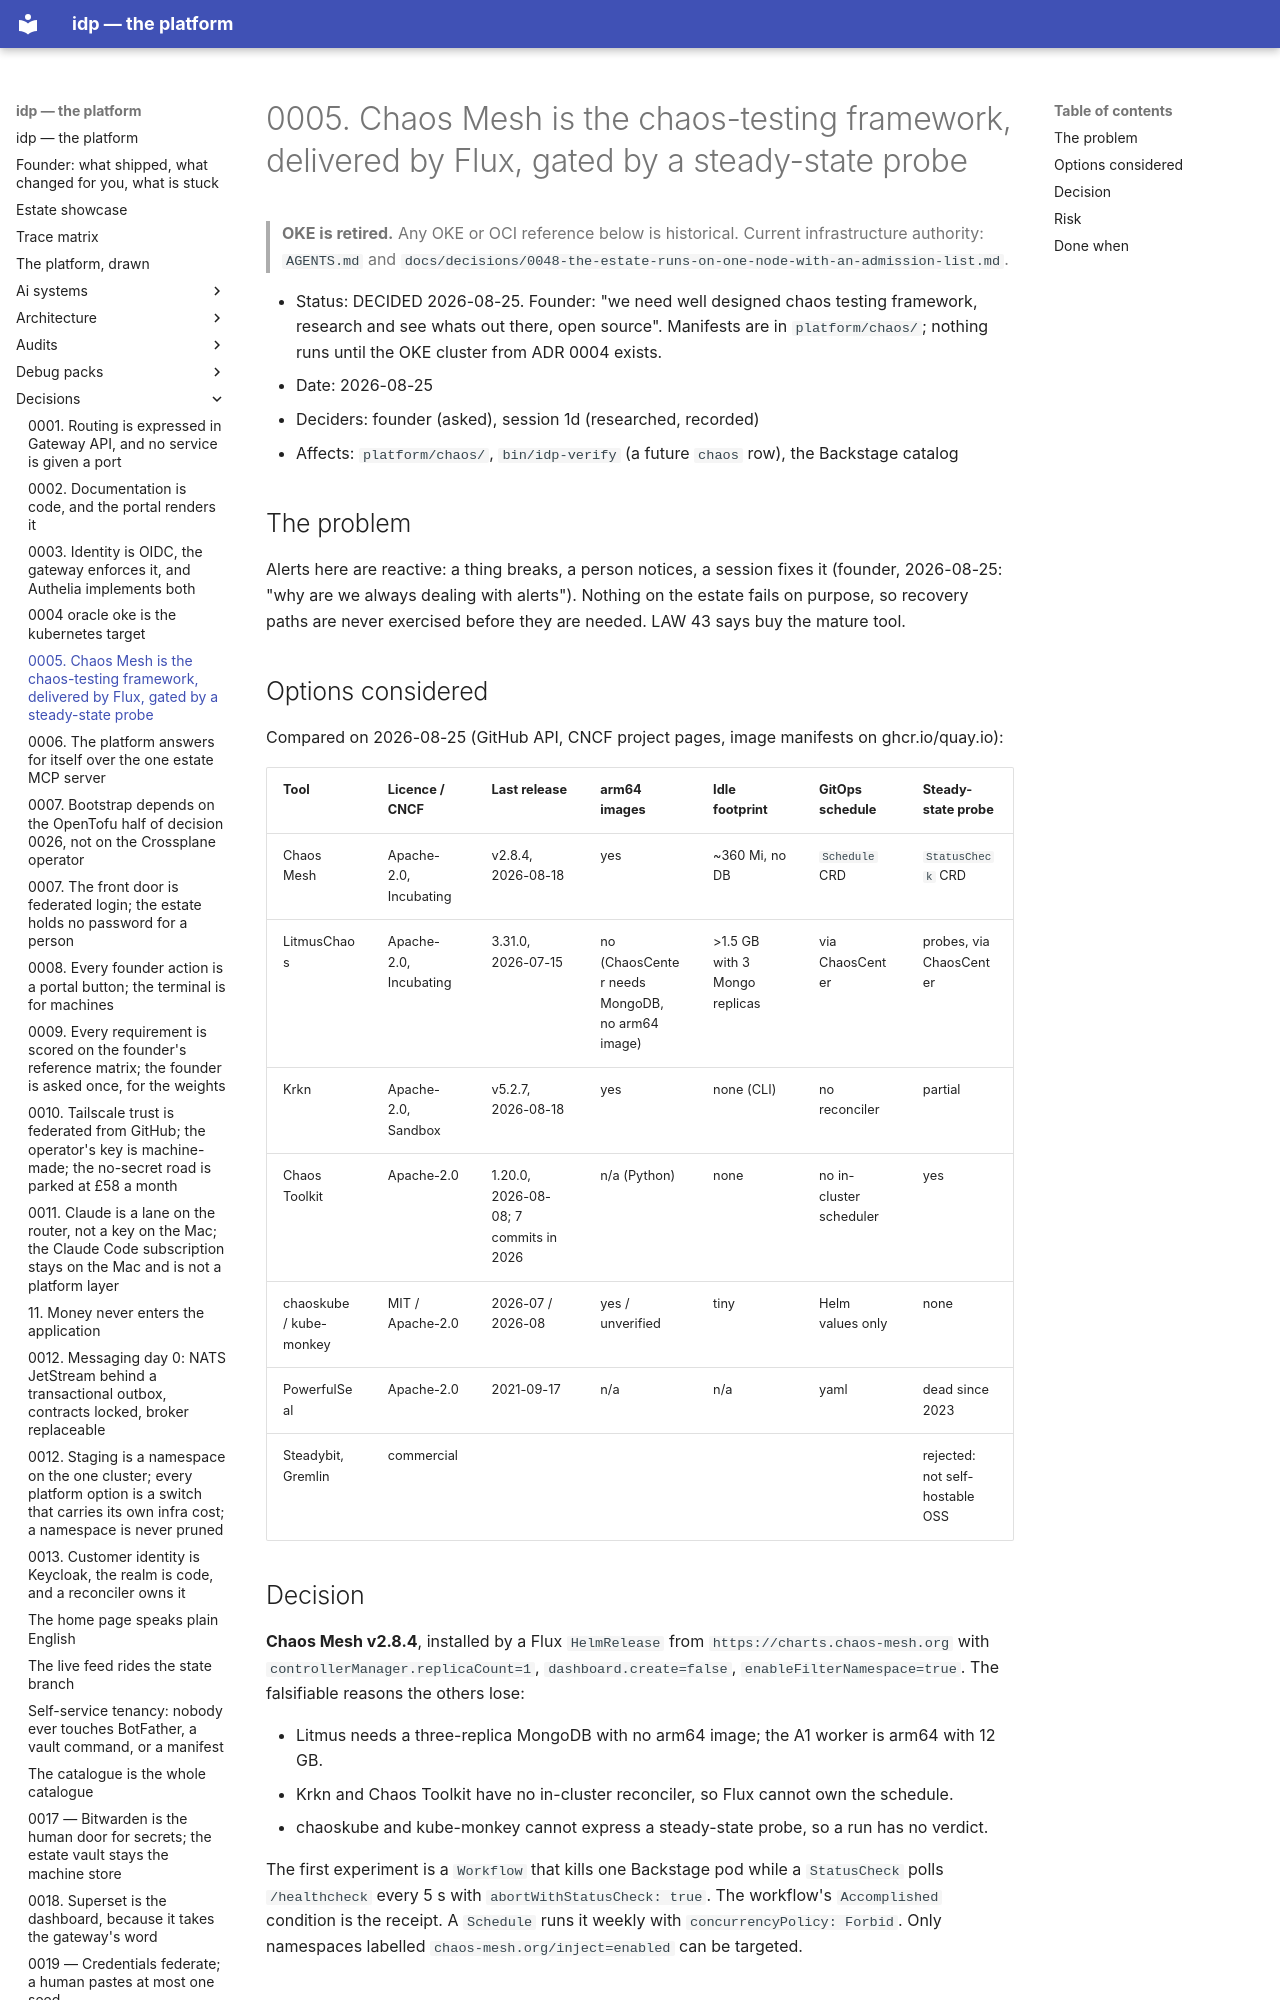

repository: chidionyema/idp · page: decisions/0005-chaos-mesh-is-the-chaos-framework/index.html · generator: mkdocs

# 0005. Chaos Mesh is the chaos-testing framework, delivered by Flux, gated by a steady-state probe

> **OKE is retired.** Any OKE or OCI reference below is historical. Current infrastructure authority: `AGENTS.md` and `docs/decisions/0048-the-estate-runs-on-one-node-with-an-admission-list.md`.

- Status: DECIDED 2026-08-25. Founder: "we need well designed chaos testing framework, research
  and see whats out there, open source". Manifests are in `platform/chaos/`; nothing runs until
  the OKE cluster from ADR 0004 exists.
- Date: 2026-08-25
- Deciders: founder (asked), session 1d (researched, recorded)
- Affects: `platform/chaos/`, `bin/idp-verify` (a future `chaos` row), the Backstage catalog

## The problem

Alerts here are reactive: a thing breaks, a person notices, a session fixes it (founder,
2026-08-25: "why are we always dealing with alerts"). Nothing on the estate fails on purpose,
so recovery paths are never exercised before they are needed. LAW 43 says buy the mature tool.
